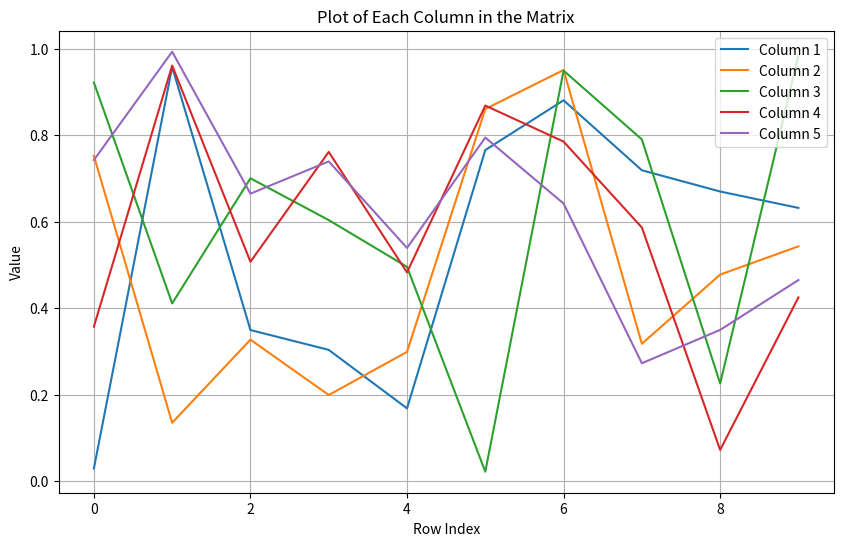

Here is the Python script that generated this plot:
import numpy as np
import matplotlib.pyplot as plt

# Set the size of the matrix (n rows and m columns)
n, m = 10, 5  # Example: 10 rows and 5 columns

# Create a random matrix with values between 0 and 1
A = np.random.rand(n, m)

for i in A: print(i)


# Create a figure for plotting
plt.figure(figsize=(10, 6))

# Plot each column of the matrix
for i in range(A.shape[1]):
    plt.plot(A[:, i], label=f'Column {i+1}')

# Add labels and title
plt.xlabel('Row Index')
plt.ylabel('Value')
plt.title('Plot of Each Column in the Matrix')

# Add a legend to the plot
plt.legend()

# Add a grid for better readability
plt.grid(True)

# Display the plot
plt.show()
